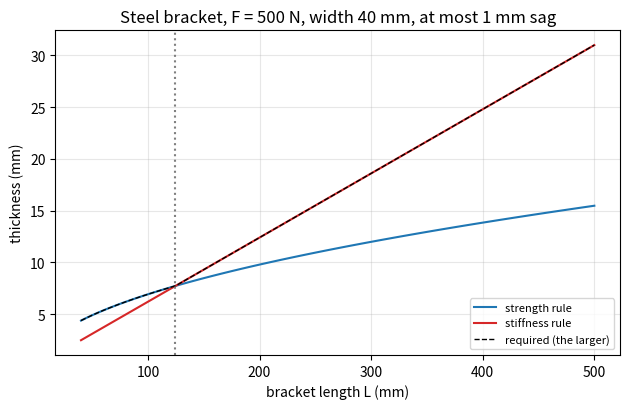
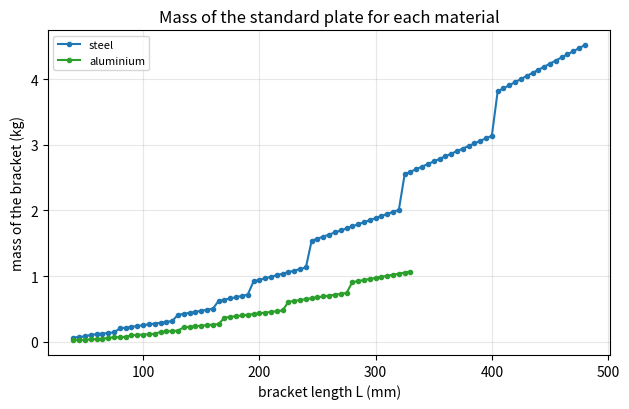

Recreate these plots in Python, in order.
"""Session 2 (Level 3): two rules compete: strength and stiffness decide the thickness of a cantilever bracket, and the material choice.

Run:  python start.py 2
"""
# %% [markdown]
# # Session 2: when two rules disagree, the stricter one wins
# **A. Real-world problem.** A bracket sticks out from a wall and carries a load at its tip. It must not break (strength) and it must not sag
# more than a given amount (stiffness). Each requirement gives its own minimum thickness, and the plate that is sold comes in fixed thicknesses.
# Which rule decides, does it change when the bracket gets longer, and is a steel or an aluminium bracket lighter?
#
# Educational model: a flat rectangular plate of width b and thickness t, fixed at one end (a cantilever) with a load F at the free end,
# elastic material. Not a design code: no stress concentration at the fixing, no buckling, no fatigue.

# %%
import math
import pathlib

import numpy as np

OUT = (pathlib.Path(__file__).resolve().parent if "__file__" in globals() else pathlib.Path(".")) / "out"
MATERIALS = {"steel": {"E": 210000.0, "yield": 235.0, "rho": 7850.0},          # E and yield in MPa, rho in kg/m^3
             "aluminium": {"E": 69000.0, "yield": 240.0, "rho": 2700.0}}
PLATES = [2, 3, 4, 5, 6, 8, 10, 12, 15, 20, 25, 30]                              # thicknesses that are sold (mm)


# %% [markdown]
# ## Step 1: the two rules
# For a load F at distance L from the fixing of a plate of width b and thickness t (second moment of area I = b t^3 / 12):
#
#     strength:   the largest stress is at the fixing, sigma = M c / I = 6 F L / (b t^2).   Require sigma <= sigma_allow = yield / SF.
#                 t >= t_strength = sqrt(6 F L / (b sigma_allow))
#     stiffness:  the tip sinks by delta = F L^3 / (3 E I) = 4 F L^3 / (E b t^3).           Require delta <= delta_max.
#                 t >= t_stiffness = (4 F L^3 / (E b delta_max))^(1/3)
#
# Units: N, mm, MPa (= N/mm^2). The plate must satisfy both, so the required thickness is the larger of the two, and the rule that gives the larger one
# is the governing rule.

# %%
def t_strength(force_n, length_mm, width_mm, allow_mpa):
    if min(force_n, length_mm, width_mm, allow_mpa) <= 0:
        raise ValueError("force, length, width and allowable stress must be positive")
    return math.sqrt(6 * force_n * length_mm / (width_mm * allow_mpa))


def t_stiffness(force_n, length_mm, width_mm, e_mpa, delta_max_mm):
    if min(force_n, length_mm, width_mm, e_mpa, delta_max_mm) <= 0:
        raise ValueError("force, length, width, modulus and allowed deflection must be positive")
    return (4 * force_n * length_mm ** 3 / (e_mpa * width_mm * delta_max_mm)) ** (1 / 3)


def tip_deflection(force_n, length_mm, width_mm, thickness_mm, e_mpa):
    return 4 * force_n * length_mm ** 3 / (e_mpa * width_mm * thickness_mm ** 3)


def max_stress(force_n, length_mm, width_mm, thickness_mm):
    return 6 * force_n * length_mm / (width_mm * thickness_mm ** 2)


# %% [markdown]
# ## Step 2: the rule engine for one material
# Compute both thicknesses, take the larger, then round up to the next plate that is sold. Finally check the plate we really have: its
# stress, its deflection and its mass. A rule set like this is a small program that turns requirements into a part.

# %%
def next_plate(t_mm):
    for p in PLATES:
        if p >= t_mm * (1 - 1e-12):
            return p
    raise ValueError("no plate is thick enough: change the width, the length or the requirement")


def design(force_n, length_mm, width_mm, delta_max_mm, material="steel", safety_factor=1.5):
    if material not in MATERIALS:
        raise ValueError(f"unknown material '{material}'")
    if safety_factor < 1:
        raise ValueError("the safety factor must be at least 1")
    m = MATERIALS[material]
    allow = m["yield"] / safety_factor
    ts = t_strength(force_n, length_mm, width_mm, allow)
    tf = t_stiffness(force_n, length_mm, width_mm, m["E"], delta_max_mm)
    t_req = max(ts, tf)
    t = next_plate(t_req)
    return {"material": material, "t_strength": ts, "t_stiffness": tf, "governing": "strength" if ts >= tf else "stiffness",
            "t_required": t_req, "t": t, "stress": max_stress(force_n, length_mm, width_mm, t),
            "delta": tip_deflection(force_n, length_mm, width_mm, t, m["E"]), "sf_actual": m["yield"] / max_stress(force_n, length_mm, width_mm, t),
            "mass": width_mm * t * length_mm * m["rho"] * 1e-9}


# %% [markdown]
# ## Step 3: the governing rule changes with the length, and the lightest material
# Strength needs t proportional to sqrt(L) and stiffness needs t proportional to L, so the stiffness rule wins for long brackets and the strength rule for short ones. They meet at the critical length
#
#     L_c = [ (6 F / (b sigma_allow))^(3/2) E b delta_max / (4 F) ]^(2/3)
#
# Different materials need different thicknesses, so we run the same rules for each material and choose the one with the smallest mass. To check that the deflection formula is right we also
# integrate the beam equation E I y'' = M(x) = F (L - x) numerically, twice, along the plate.

# %%
def critical_length(force_n, width_mm, e_mpa, allow_mpa, delta_max_mm):
    return ((6 * force_n / (width_mm * allow_mpa)) ** 1.5 * e_mpa * width_mm * delta_max_mm / (4 * force_n)) ** (2 / 3)


def lightest(force_n, length_mm, width_mm, delta_max_mm, safety_factor=1.5):
    """Run the rules for every material and return (best, all results) by smallest mass."""
    results = {name: design(force_n, length_mm, width_mm, delta_max_mm, name, safety_factor) for name in MATERIALS}
    return min(results.values(), key=lambda r: r["mass"]), results


def tip_deflection_numeric(force_n, length_mm, width_mm, thickness_mm, e_mpa, n=4000):
    """Integrate E I y'' = F (L - x) twice from the fixed end with the trapezoid rule. Returns y(L) in mm."""
    x = np.linspace(0, length_mm, n + 1)
    ei = e_mpa * width_mm * thickness_mm ** 3 / 12
    curvature = force_n * (length_mm - x) / ei
    slope = np.concatenate([[0], np.cumsum((curvature[1:] + curvature[:-1]) / 2 * np.diff(x))])
    return float(np.sum((slope[1:] + slope[:-1]) / 2 * np.diff(x)))


# %%
if __name__ == "__main__":
    import matplotlib.pyplot as plt

    OUT.mkdir(exist_ok=True)
    for mat in MATERIALS:
        r = design(500, 200, 40, 1.0, mat)
        print(f"{mat}: t_strength {r['t_strength']:.2f}, t_stiffness {r['t_stiffness']:.2f} -> {r['governing']} governs, plate {r['t']} mm, mass {r['mass']:.3f} kg, "
              f"stress {r['stress']:.0f} MPa, deflection {r['delta']:.2f} mm")
    best, _ = lightest(500, 200, 40, 1.0)
    print("lightest:", best["material"])
    print(f"critical length for steel: {critical_length(500, 40, 210000, 235 / 1.5, 1.0):.0f} mm")
    print(f"numeric tip deflection {tip_deflection_numeric(500, 200, 40, 12, 210000):.5f} mm, formula {tip_deflection(500, 200, 40, 12, 210000):.5f} mm")

    ls = np.linspace(40, 500, 93)
    fig, ax = plt.subplots(figsize=(6.4, 4.2))
    st = MATERIALS["steel"]
    ax.plot(ls, [t_strength(500, x, 40, st["yield"] / 1.5) for x in ls], color="tab:blue", label="strength rule")
    ax.plot(ls, [t_stiffness(500, x, 40, st["E"], 1.0) for x in ls], color="tab:red", label="stiffness rule")
    ax.plot(ls, [max(t_strength(500, x, 40, st["yield"] / 1.5), t_stiffness(500, x, 40, st["E"], 1.0)) for x in ls], "k--", lw=1, label="required (the larger)")
    ax.axvline(critical_length(500, 40, st["E"], st["yield"] / 1.5, 1.0), color="0.5", ls=":")
    ax.set_xlabel("bracket length L (mm)")
    ax.set_ylabel("thickness (mm)")
    ax.set_title("Steel bracket, F = 500 N, width 40 mm, at most 1 mm sag")
    ax.grid(alpha=0.3)
    ax.legend(fontsize=8)
    fig.tight_layout()
    fig.savefig(OUT / "thickness_vs_length.png", dpi=120)

    fig2, ax2 = plt.subplots(figsize=(6.4, 4.2))
    for name, col in (("steel", "tab:blue"), ("aluminium", "tab:green")):
        masses = []
        for x in ls:
            try:
                masses.append(design(500, x, 40, 1.0, name)["mass"])
            except ValueError:                       # no plate that is sold is thick enough
                masses.append(np.nan)
        ax2.plot(ls, masses, "o-", ms=3, color=col, label=name)
    ax2.set_xlabel("bracket length L (mm)")
    ax2.set_ylabel("mass of the bracket (kg)")
    ax2.set_title("Mass of the standard plate for each material")
    ax2.grid(alpha=0.3)
    ax2.legend(fontsize=8)
    fig2.tight_layout()
    fig2.savefig(OUT / "mass_by_material.png", dpi=120)

# %% [markdown]
# ## Where this stops
# The rules here are written in the code, in a fixed order. A real part has dozens of rules that depend on each other, and they should be data that a program can sort, check and change.
# Session 3 stores the rules as text, finds the order in which they must be evaluated, rejects circular rules, and draws the part they generate.
